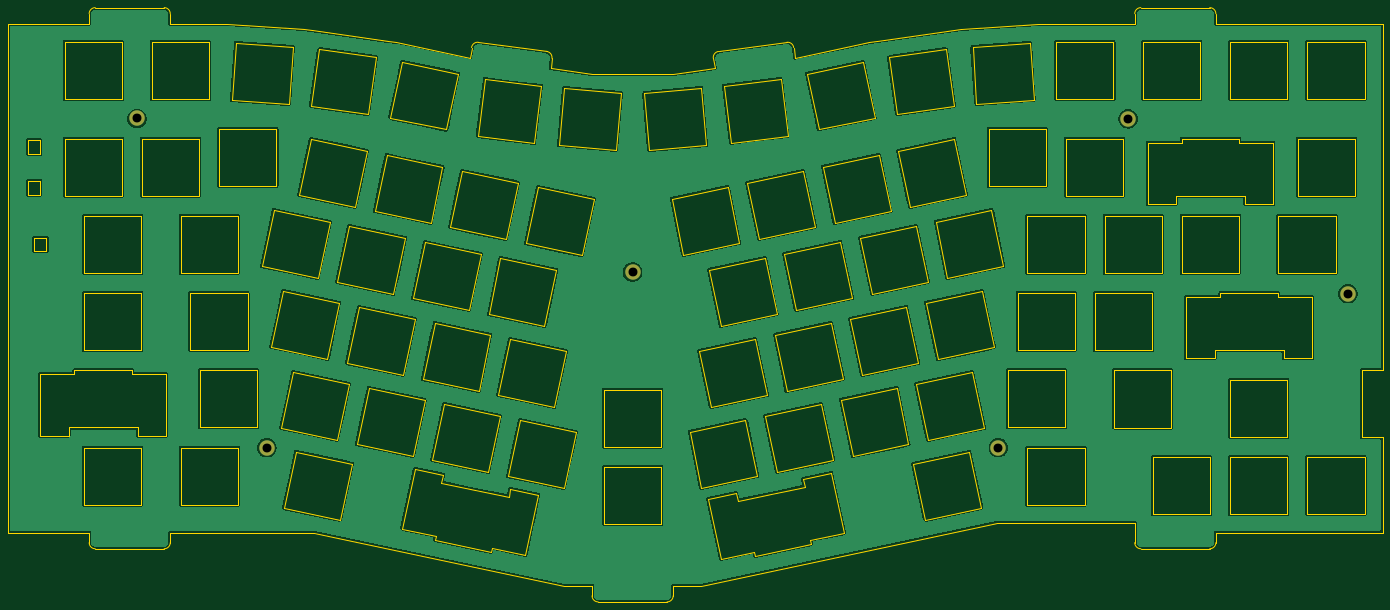
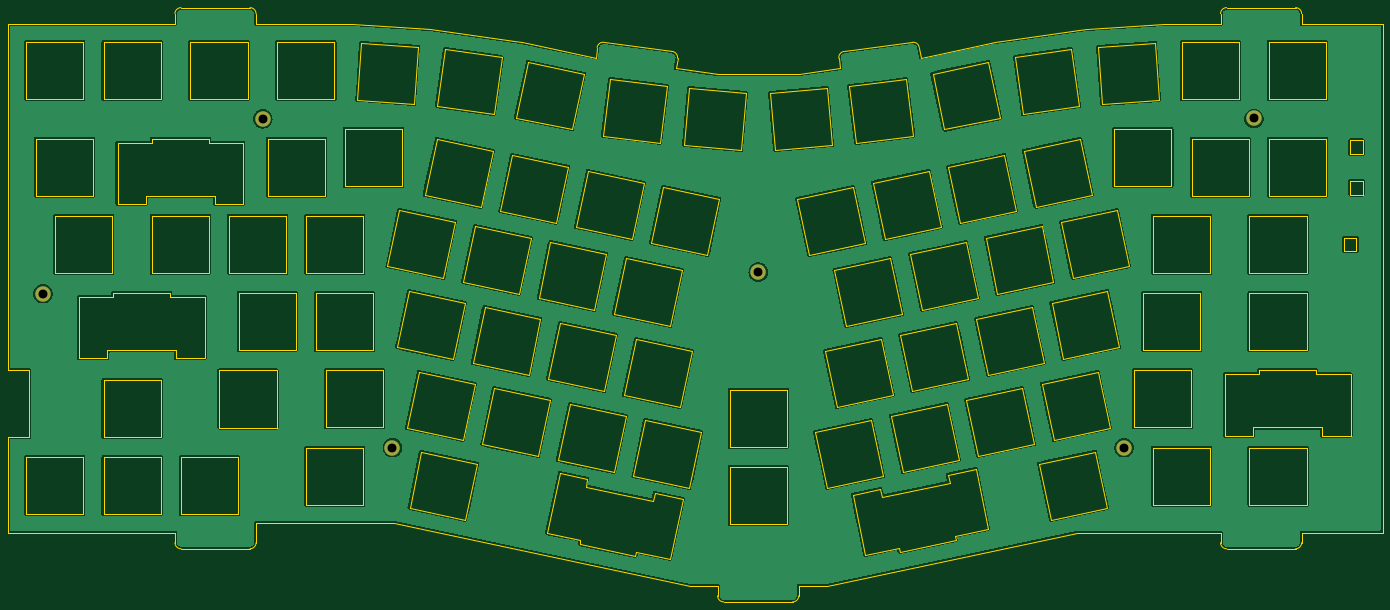
Circuit board: 11 layer files. Board 339.0 x 146.6 mm.
- bottom_copper: plate-CuBottom.gbr (404460 bytes)
- top_copper: plate-CuTop.gbr (404459 bytes)
- outline: plate-EdgeCuts.gbr (24281 bytes)
- bottom_mask: plate-MaskBottom.gbr (809 bytes)
- top_mask: plate-MaskTop.gbr (809 bytes)
- drill: plate-NPTH.drl (267 bytes)
- drill: plate-PTH.drl (422 bytes)
- paste: plate-PasteBottom.gbr (450 bytes)
- paste: plate-PasteTop.gbr (450 bytes)
- bottom_silk: plate-SilkBottom.gbr (819 bytes)
- top_silk: plate-SilkTop.gbr (819 bytes)

=== bottom_copper: plate-CuBottom.gbr (404460 bytes, source omitted) ===
=== top_copper: plate-CuTop.gbr (404459 bytes, source omitted) ===
=== outline: plate-EdgeCuts.gbr (24281 bytes, source omitted) ===
=== bottom_mask: plate-MaskBottom.gbr ===
%TF.GenerationSoftware,KiCad,Pcbnew,7.0.10*%
%TF.CreationDate,2024-02-26T23:27:28+01:00*%
%TF.ProjectId,plate,706c6174-652e-46b6-9963-61645f706362,rev?*%
%TF.SameCoordinates,Original*%
%TF.FileFunction,Soldermask,Bot*%
%TF.FilePolarity,Negative*%
%FSLAX46Y46*%
G04 Gerber Fmt 4.6, Leading zero omitted, Abs format (unit mm)*
G04 Created by KiCad (PCBNEW 7.0.10) date 2024-02-26 23:27:28*
%MOMM*%
%LPD*%
G01*
G04 APERTURE LIST*
%ADD10C,3.800000*%
G04 APERTURE END LIST*
D10*
%TO.C,MountTopMiddle6*%
X328390000Y-64540000D03*
%TD*%
%TO.C,MountTopMiddle4*%
X242200000Y-102480000D03*
%TD*%
%TO.C,MountTopMiddle1*%
X29780000Y-21330000D03*
%TD*%
%TO.C,MountTopMiddle3*%
X151998715Y-59170197D03*
%TD*%
%TO.C,MountTopMiddle5*%
X274200000Y-21410000D03*
%TD*%
%TO.C,MountTopMiddle2*%
X61790000Y-102510000D03*
%TD*%
M02*

=== top_mask: plate-MaskTop.gbr ===
%TF.GenerationSoftware,KiCad,Pcbnew,7.0.10*%
%TF.CreationDate,2024-02-26T23:27:28+01:00*%
%TF.ProjectId,plate,706c6174-652e-46b6-9963-61645f706362,rev?*%
%TF.SameCoordinates,Original*%
%TF.FileFunction,Soldermask,Top*%
%TF.FilePolarity,Negative*%
%FSLAX46Y46*%
G04 Gerber Fmt 4.6, Leading zero omitted, Abs format (unit mm)*
G04 Created by KiCad (PCBNEW 7.0.10) date 2024-02-26 23:27:28*
%MOMM*%
%LPD*%
G01*
G04 APERTURE LIST*
%ADD10C,3.800000*%
G04 APERTURE END LIST*
D10*
%TO.C,MountTopMiddle6*%
X328390000Y-64540000D03*
%TD*%
%TO.C,MountTopMiddle4*%
X242200000Y-102480000D03*
%TD*%
%TO.C,MountTopMiddle1*%
X29780000Y-21330000D03*
%TD*%
%TO.C,MountTopMiddle3*%
X151998715Y-59170197D03*
%TD*%
%TO.C,MountTopMiddle5*%
X274200000Y-21410000D03*
%TD*%
%TO.C,MountTopMiddle2*%
X61790000Y-102510000D03*
%TD*%
M02*

=== drill: plate-NPTH.drl ===
M48
; DRILL file {KiCad 7.0.10} date Mon Feb 26 23:27:28 2024
; FORMAT={-:-/ absolute / inch / decimal}
; #@! TF.CreationDate,2024-02-26T23:27:28+01:00
; #@! TF.GenerationSoftware,Kicad,Pcbnew,7.0.10
; #@! TF.FileFunction,NonPlated,1,2,NPTH
FMAT,2
INCH
%
G90
G05
M30

=== drill: plate-PTH.drl ===
M48
; DRILL file {KiCad 7.0.10} date Mon Feb 26 23:27:28 2024
; FORMAT={-:-/ absolute / inch / decimal}
; #@! TF.CreationDate,2024-02-26T23:27:28+01:00
; #@! TF.GenerationSoftware,Kicad,Pcbnew,7.0.10
; #@! TF.FileFunction,Plated,1,2,PTH
FMAT,2
INCH
; #@! TA.AperFunction,Plated,PTH,ComponentDrill
T1C0.0866
%
G90
G05
T1
X1.1724Y-0.8398
X2.4327Y-4.0358
X5.9842Y-2.3295
X9.5354Y-4.0346
X10.7953Y-0.8429
X12.9287Y-2.5409
M30

=== paste: plate-PasteBottom.gbr ===
%TF.GenerationSoftware,KiCad,Pcbnew,7.0.10*%
%TF.CreationDate,2024-02-26T23:27:28+01:00*%
%TF.ProjectId,plate,706c6174-652e-46b6-9963-61645f706362,rev?*%
%TF.SameCoordinates,Original*%
%TF.FileFunction,Paste,Bot*%
%TF.FilePolarity,Positive*%
%FSLAX46Y46*%
G04 Gerber Fmt 4.6, Leading zero omitted, Abs format (unit mm)*
G04 Created by KiCad (PCBNEW 7.0.10) date 2024-02-26 23:27:28*
%MOMM*%
%LPD*%
G01*
G04 APERTURE LIST*
G04 APERTURE END LIST*
M02*

=== paste: plate-PasteTop.gbr ===
%TF.GenerationSoftware,KiCad,Pcbnew,7.0.10*%
%TF.CreationDate,2024-02-26T23:27:28+01:00*%
%TF.ProjectId,plate,706c6174-652e-46b6-9963-61645f706362,rev?*%
%TF.SameCoordinates,Original*%
%TF.FileFunction,Paste,Top*%
%TF.FilePolarity,Positive*%
%FSLAX46Y46*%
G04 Gerber Fmt 4.6, Leading zero omitted, Abs format (unit mm)*
G04 Created by KiCad (PCBNEW 7.0.10) date 2024-02-26 23:27:28*
%MOMM*%
%LPD*%
G01*
G04 APERTURE LIST*
G04 APERTURE END LIST*
M02*

=== bottom_silk: plate-SilkBottom.gbr ===
%TF.GenerationSoftware,KiCad,Pcbnew,7.0.10*%
%TF.CreationDate,2024-02-26T23:27:28+01:00*%
%TF.ProjectId,plate,706c6174-652e-46b6-9963-61645f706362,rev?*%
%TF.SameCoordinates,Original*%
%TF.FileFunction,Legend,Bot*%
%TF.FilePolarity,Positive*%
%FSLAX46Y46*%
G04 Gerber Fmt 4.6, Leading zero omitted, Abs format (unit mm)*
G04 Created by KiCad (PCBNEW 7.0.10) date 2024-02-26 23:27:28*
%MOMM*%
%LPD*%
G01*
G04 APERTURE LIST*
%ADD10C,3.800000*%
G04 APERTURE END LIST*
%LPC*%
D10*
%TO.C,MountTopMiddle6*%
X328390000Y-64540000D03*
%TD*%
%TO.C,MountTopMiddle4*%
X242200000Y-102480000D03*
%TD*%
%TO.C,MountTopMiddle1*%
X29780000Y-21330000D03*
%TD*%
%TO.C,MountTopMiddle3*%
X151998715Y-59170197D03*
%TD*%
%TO.C,MountTopMiddle5*%
X274200000Y-21410000D03*
%TD*%
%TO.C,MountTopMiddle2*%
X61790000Y-102510000D03*
%TD*%
%LPD*%
M02*

=== top_silk: plate-SilkTop.gbr ===
%TF.GenerationSoftware,KiCad,Pcbnew,7.0.10*%
%TF.CreationDate,2024-02-26T23:27:28+01:00*%
%TF.ProjectId,plate,706c6174-652e-46b6-9963-61645f706362,rev?*%
%TF.SameCoordinates,Original*%
%TF.FileFunction,Legend,Top*%
%TF.FilePolarity,Positive*%
%FSLAX46Y46*%
G04 Gerber Fmt 4.6, Leading zero omitted, Abs format (unit mm)*
G04 Created by KiCad (PCBNEW 7.0.10) date 2024-02-26 23:27:28*
%MOMM*%
%LPD*%
G01*
G04 APERTURE LIST*
%ADD10C,3.800000*%
G04 APERTURE END LIST*
%LPC*%
D10*
%TO.C,MountTopMiddle6*%
X328390000Y-64540000D03*
%TD*%
%TO.C,MountTopMiddle4*%
X242200000Y-102480000D03*
%TD*%
%TO.C,MountTopMiddle1*%
X29780000Y-21330000D03*
%TD*%
%TO.C,MountTopMiddle3*%
X151998715Y-59170197D03*
%TD*%
%TO.C,MountTopMiddle5*%
X274200000Y-21410000D03*
%TD*%
%TO.C,MountTopMiddle2*%
X61790000Y-102510000D03*
%TD*%
%LPD*%
M02*
